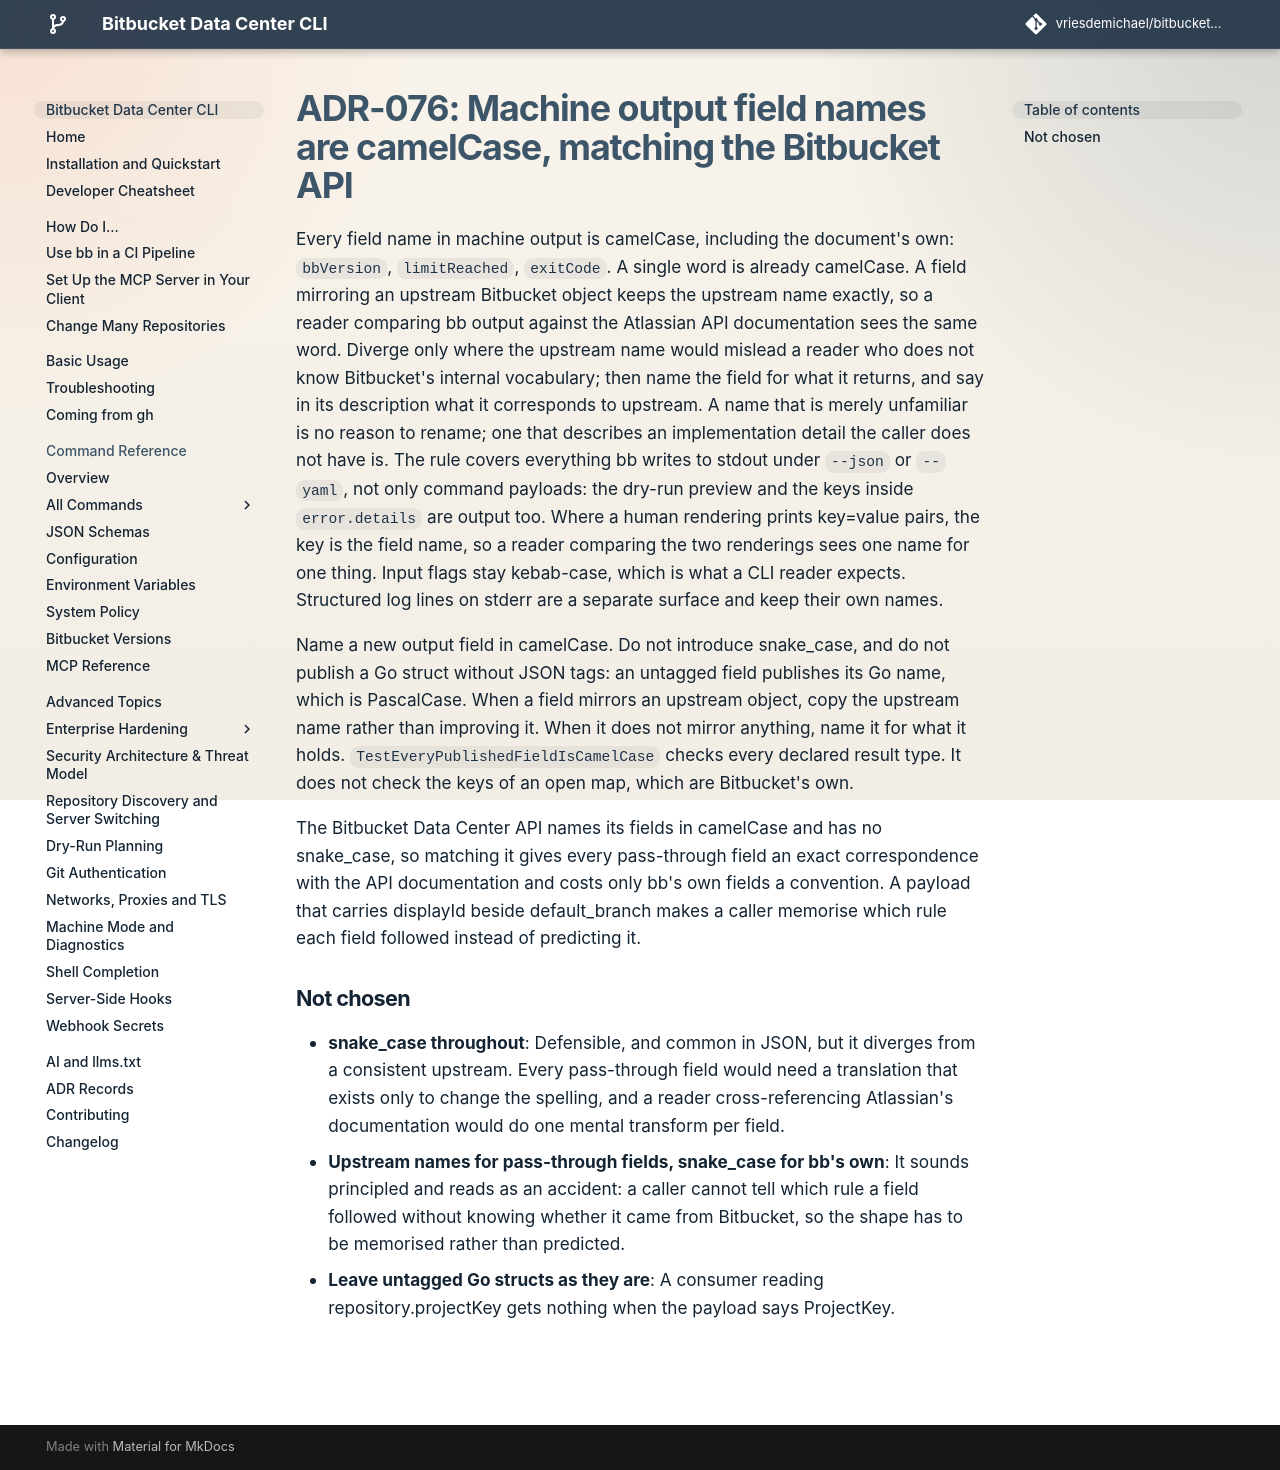

repository: vriesdemichael/bitbucket-data-center-cli · page: v6/adr/076-machine-output-field-names-are-camelcase/index.html · generator: mkdocs

---
search:
  boost: 0.3
---

# ADR-076: Machine output field names are camelCase, matching the Bitbucket API

Every field name in machine output is camelCase, including the document's own: `bbVersion`, `limitReached`, `exitCode`. A single word is already camelCase. A field mirroring an upstream Bitbucket object keeps the upstream name exactly, so a reader comparing bb output against the Atlassian API documentation sees the same word. Diverge only where the upstream name would mislead a reader who does not know Bitbucket's internal vocabulary; then name the field for what it returns, and say in its description what it corresponds to upstream. A name that is merely unfamiliar is no reason to rename; one that describes an implementation detail the caller does not have is. The rule covers everything bb writes to stdout under `--json` or `--yaml`, not only command payloads: the dry-run preview and the keys inside `error.details` are output too. Where a human rendering prints key=value pairs, the key is the field name, so a reader comparing the two renderings sees one name for one thing. Input flags stay kebab-case, which is what a CLI reader expects. Structured log lines on stderr are a separate surface and keep their own names.

Name a new output field in camelCase. Do not introduce snake_case, and do not publish a Go struct without JSON tags: an untagged field publishes its Go name, which is PascalCase. When a field mirrors an upstream object, copy the upstream name rather than improving it. When it does not mirror anything, name it for what it holds. `TestEveryPublishedFieldIsCamelCase` checks every declared result type. It does not check the keys of an open map, which are Bitbucket's own.

The Bitbucket Data Center API names its fields in camelCase and has no snake_case, so matching it gives every pass-through field an exact correspondence with the API documentation and costs only bb's own fields a convention. A payload that carries displayId beside default_branch makes a caller memorise which rule each field followed instead of predicting it.

## Not chosen

- **snake_case throughout**: Defensible, and common in JSON, but it diverges from a consistent upstream. Every pass-through field would need a translation that exists only to change the spelling, and a reader cross-referencing Atlassian's documentation would do one mental transform per field.
- **Upstream names for pass-through fields, snake_case for bb's own**: It sounds principled and reads as an accident: a caller cannot tell which rule a field followed without knowing whether it came from Bitbucket, so the shape has to be memorised rather than predicted.
- **Leave untagged Go structs as they are**: A consumer reading repository.projectKey gets nothing when the payload says ProjectKey.
